The GitHub repository SnaetWarre/Research_Project_Rust_Semi-Supervised_Learning contains a labelled image folder "plantvillage" with 14 categories: apple apple scab, apple black rot, apple cedar apple rust, cherry including sour healthy, corn (maize) cercospora leaf spot gray leaf spot, corn maize northern leaf blight, grape healthy, peach healthy, pepper bell bacterial spot, potato healthy, raspberry healthy, strawberry healthy, tomato leaf mold, tomato mosaic virus. Examples follow, each with its label.

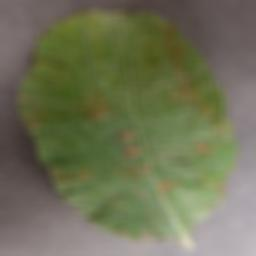
Label: apple cedar apple rust

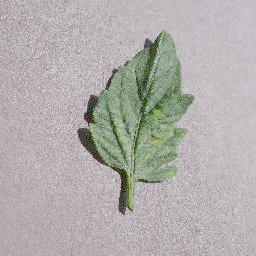
Label: tomato mosaic virus

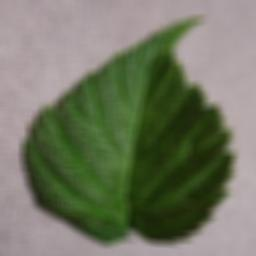
Label: raspberry healthy

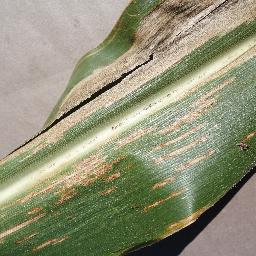
Label: corn (maize) cercospora leaf spot gray leaf spot

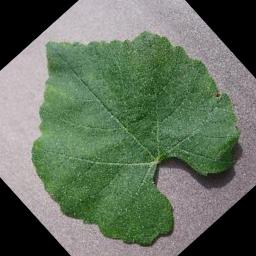
Label: grape healthy

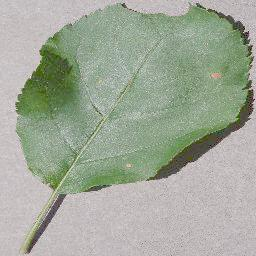
Label: apple black rot
